The GitHub repository Anshu-b/rover-mission-control contains a labelled image folder "data" with 3 categories: carpet, soil, wood. Examples follow, each with its label.

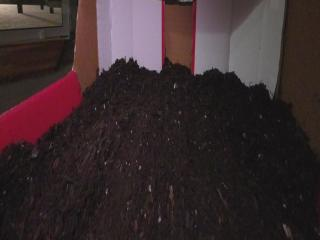
Label: soil

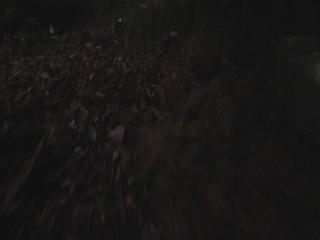
Label: soil

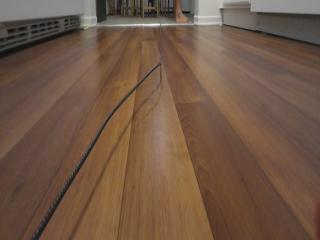
Label: wood

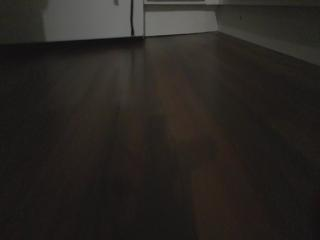
Label: wood

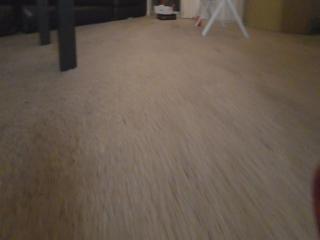
Label: carpet

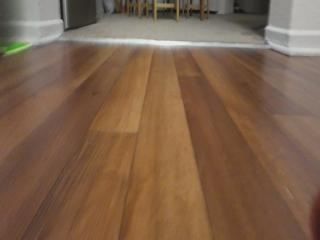
Label: wood
